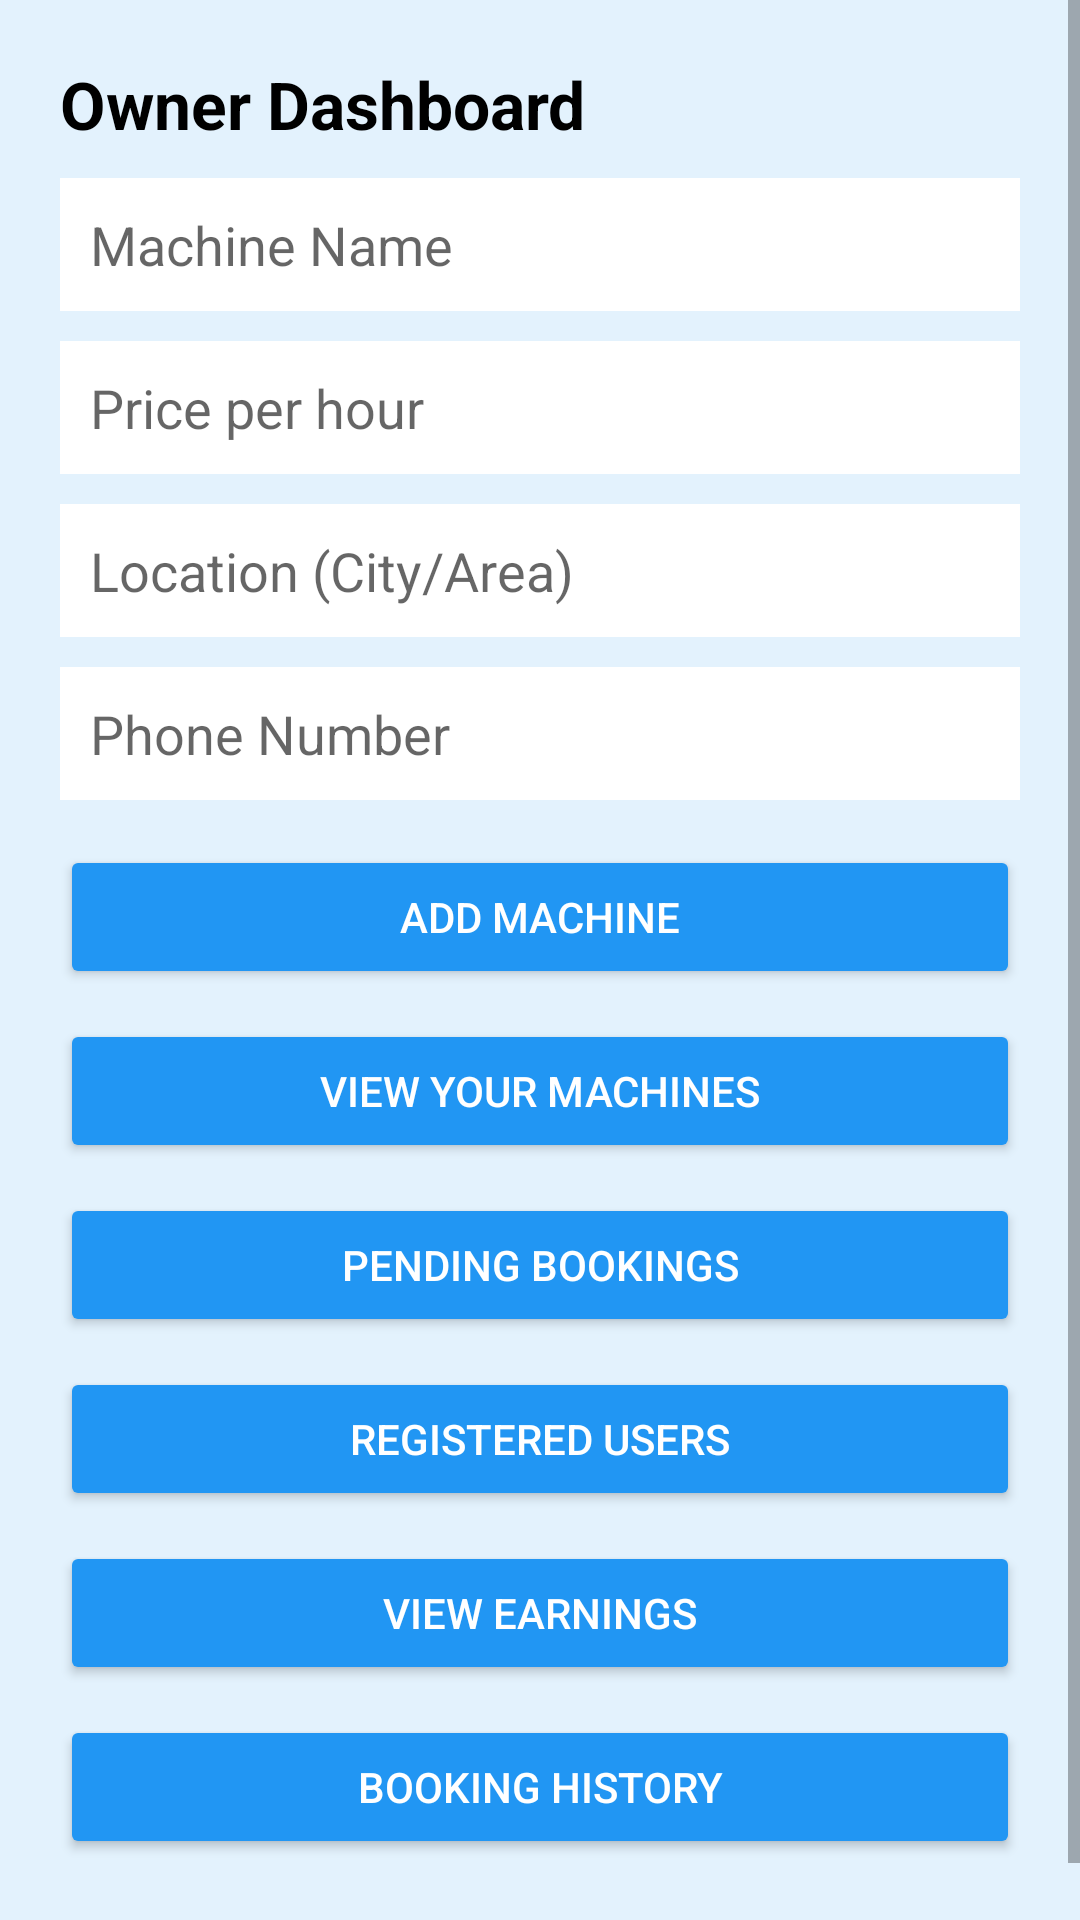

Android layout source for this screen:
<!-- AndroidManifest.xml: application theme Theme.NammaYantra -->
<!-- res/layout/activity_owner.xml -->
<?xml version="1.0" encoding="utf-8"?>
<ScrollView xmlns:android="http://schemas.android.com/apk/res/android"
    android:layout_width="match_parent"
    android:layout_height="match_parent"
    android:background="#E3F2FD">

    <LinearLayout
        android:orientation="vertical"
        android:padding="20dp"
        android:layout_width="match_parent"
        android:layout_height="wrap_content">

        
        <TextView
            android:text="Owner Dashboard"
            android:textSize="22sp"
            android:textStyle="bold"
            android:textColor="#000"
            android:layout_width="wrap_content"
            android:layout_height="wrap_content"/>

        
        <EditText
            android:id="@+id/machineName"
            android:hint="Machine Name"
            android:background="#FFFFFF"
            android:padding="10dp"
            android:layout_width="match_parent"
            android:layout_height="wrap_content"
            android:layout_marginTop="10dp"/>

        
        <EditText
            android:id="@+id/price"
            android:hint="Price per hour"
            android:inputType="number"
            android:background="#FFFFFF"
            android:padding="10dp"
            android:layout_width="match_parent"
            android:layout_height="wrap_content"
            android:layout_marginTop="10dp"/>

        
        <EditText
            android:id="@+id/location"
            android:hint="Location (City/Area)"
            android:background="#FFFFFF"
            android:padding="10dp"
            android:layout_width="match_parent"
            android:layout_height="wrap_content"
            android:layout_marginTop="10dp"/>

        
        <EditText
            android:id="@+id/phone"
            android:hint="Phone Number"
            android:inputType="phone"
            android:background="#FFFFFF"
            android:padding="10dp"
            android:layout_width="match_parent"
            android:layout_height="wrap_content"
            android:layout_marginTop="10dp"/>

        
        <Button
            android:id="@+id/addBtn"
            android:text="ADD MACHINE"
            android:backgroundTint="#2196F3"
            android:textColor="#FFFFFF"
            android:layout_width="match_parent"
            android:layout_height="wrap_content"
            android:layout_marginTop="15dp"/>

        
        <Button
            android:id="@+id/viewMachinesBtn"
            android:text="VIEW YOUR MACHINES"
            android:backgroundTint="#2196F3"
            android:textColor="#FFFFFF"
            android:layout_width="match_parent"
            android:layout_height="wrap_content"
            android:layout_marginTop="10dp"/>

        <Button
            android:id="@+id/viewBookingsBtn"
            android:text="PENDING BOOKINGS"
            android:backgroundTint="#2196F3"
            android:textColor="#FFFFFF"
            android:layout_width="match_parent"
            android:layout_height="wrap_content"
            android:layout_marginTop="10dp"/>

        <Button
            android:id="@+id/viewUsersBtn"
            android:text="REGISTERED USERS"
            android:backgroundTint="#2196F3"
            android:textColor="#FFFFFF"
            android:layout_width="match_parent"
            android:layout_height="wrap_content"
            android:layout_marginTop="10dp"/>

        <Button
            android:id="@+id/viewEarningsBtn"
            android:text="VIEW EARNINGS"
            android:backgroundTint="#2196F3"
            android:textColor="#FFFFFF"
            android:layout_width="match_parent"
            android:layout_height="wrap_content"
            android:layout_marginTop="10dp"/>

        <Button
            android:id="@+id/viewHistoryBtn"
            android:text="BOOKING HISTORY"
            android:backgroundTint="#2196F3"
            android:textColor="#FFFFFF"
            android:layout_width="match_parent"
            android:layout_height="wrap_content"
            android:layout_marginTop="10dp"/>

        
        <LinearLayout
            android:id="@+id/outputContainer"
            android:orientation="vertical"
            android:layout_width="match_parent"
            android:layout_height="wrap_content"
            android:layout_marginTop="20dp"/>

    </LinearLayout>

</ScrollView>
<!-- resources referenced by this layout -->
<resources>
  <style name="Theme.NammaYantra" parent="Theme.AppCompat.Light.DarkActionBar">
          <item name="colorPrimary">#2563EB</item>
          <item name="colorPrimaryDark">#1E40AF</item>
          <item name="colorAccent">#22C55E</item>
      </style>
</resources>
